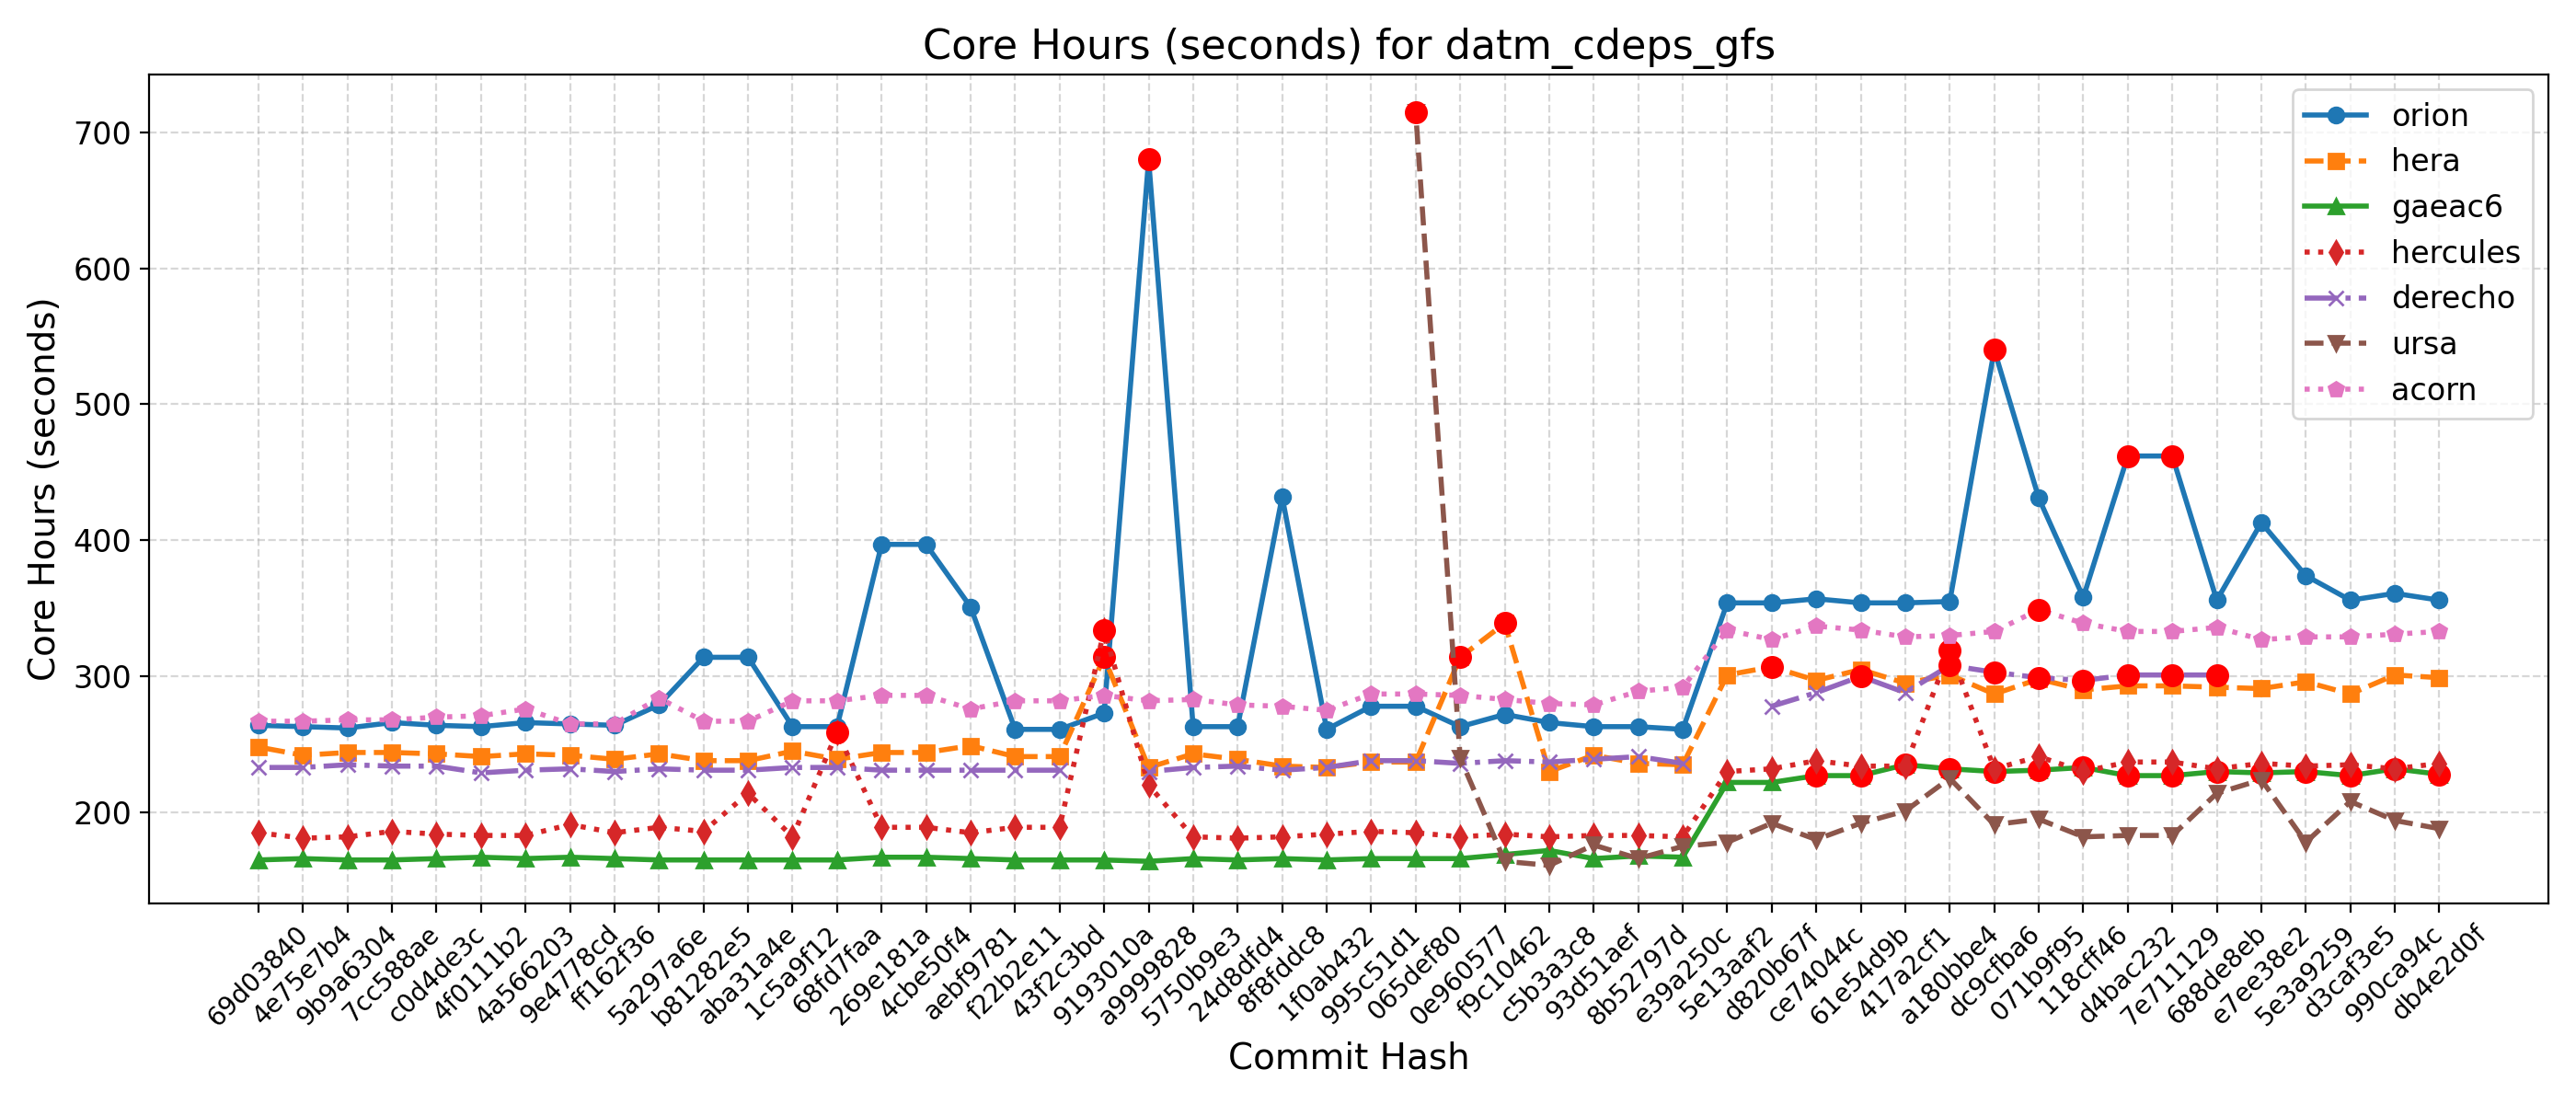

The table this chart was drawn from, first rows:
Hash, Date, Message, orion, hera, gaeac6, hercules, derecho, ursa, wcoss2, acorn
db4e2d0f, 2025-09-18, Replace icplocn2atm (integer) with use_o…, 356, 299, 228, 236, , 188, , 333
990ca94c, 2025-09-16, Update tests such that LSM and LANDICE a…, 361, 301, 232, 232, , 194, , 331
d3caf3e5, 2025-09-15, update mom6 to its main repo. 20250818 c…, 356, 287, 227, 235, , 208, , 329
5e3a9259, 2025-09-10, Introduce tuning parameter for convectiv…, 374, 296, 230, 234, , 178, , 329
e7ee38e2, 2025-09-08, Scale-aware 3DTKE EDMF and TTE-EDMF GFS …, 413, 291, 229, 236, , 224, , 327
688de8eb, 2025-09-04, Fix default cdmbgwd settings (#2788), 356, 292, 230, 232, 301, 214, , 336
7e711129, 2025-09-02, Use container with spack stack 1.9.2 (#2…, 462, 293, 227, 237, 301, 183, , 333
d4bac232, 2025-08-29, MPAS dycore + Atmosphere Generalization …, 462, 293, 227, 237, 301, 183, , 333
118cff46, 2025-08-25, Add FV3 grid mask for regional domains t…, 358, 290, 233, 230, 297, 182, , 339
071b9f95, 2025-08-22, Fix Restart IAU and Ultra-Low Reproducib…, 431, 298, 231, 241, 299, 195, , 349
dc9cfba6, 2025-08-19, Update CICE through 2025-07 and switch t…, 540, 287, 230, 232, 303, 191, , 333
a180bbe4, 2025-08-15, FV3: Fix Prate_avg and UPP call freq + F…, 355, 301, 232, 319, 308, 225, , 330
417a2cf1, 2025-08-13, Fix conus13km tests restart and decompos…, 354, 295, 235, 234, 288, 201, , 329
61e54d9b, 2025-08-11, Add two-way ocean-wave coupling feature …, 354, 305, 227, 234, 300, 192, , 334
ce74044c, 2025-08-06, Create a user-friendly "process model" t…, 357, 297, 227, 238, 288, 180, , 337
d820b67f, 2025-08-01, Update GOCART to v2.4.3 (#2819), 354, 307, 222, 232, 278, 192, , 327
5e13aaf2, 2025-07-29, Update DATM meshes and switch to bilinea…, 354, 301, 222, 230, , 178, , 334
e39a250c, 2025-07-24, Update FV3 hash to include UPP ss192/Urs…, 261, 235, 167, 182, 236, 175, , 292
8b52797d, 2025-07-21, Combination of 2684,2707,2771 (MERRA2 3-…, 263, 236, 168, 183, 241, 166, , 289
93d51aef, 2025-07-17, Exporting Canopy Variables from AQM to F…, 263, 242, 166, 183, 239, 176, , 279
c5b3a3c8, 2025-07-14, GFDLMP-v3 and TEMPO MP microphysics (#25…, 266, 230, 172, 182, 237, 161, , 280
f9c10462, 2025-07-11, Combination of several CCPP-physics PRs …, 272, 339, 169, 184, 238, 164, , 283
0e960577, 2025-07-09, Combination #2777 (maintask writes CMEPS…, 263, 314, 166, 182, 236, 240, , 286
065def80, 2025-07-07, Port UFS-WM to Ursa (#2471), 278, 237, 166, 185, 238, 715, , 287
995c51d1, 2025-07-03, Upgrade UFS-WM to spack-stack/1.9.2 (#26…, 278, 237, 166, 186, 238, , , 287
1f0ab432, 2025-07-01, Reduce WW3 memory use (#2624), 261, 233, 165, 184, 233, , , 275
8f8fddc8, 2025-06-30, Bring in scale-aware 3DTKE related chang…, 432, 234, 166, 182, 231, , , 278
24d8dfd4, 2025-06-26, Slight modification in orographic gravit…, 263, 239, 165, 181, 234, , , 279
5750b9e3, 2025-06-20, gcycle update (#2747), 263, 243, 166, 182, 233, , , 283
a9999828, 2025-06-12, Add a new parameter in dycore to control…, 680, 233, 164, 220, 230, , , 282
9193010a, 2025-06-06, In Noah-MP, set zero for canopy liquid a…, 273, 314, 165, 334, , , , 286
43f2c3bd, 2025-06-04, Urgent Documentation Update for HSD Capa…, 261, 241, 165, 189, 231, , , 282
f22b2e11, 2025-06-02, Bug fix for surface roughness calculatio…, 261, 241, 165, 189, 231, , , 282
aebf9781, 2025-05-27, Fix bug to improve wave initialization b…, 351, 249, 166, 185, 231, , , 276
4cbe50f4, 2025-05-23, Add idealized, regional tropical cyclone…, 397, 244, 167, 189, 231, , , 286
269e181a, 2025-05-23, Add GFSv17 IAU restart tests without wav…, 397, 244, 167, 189, 231, , , 286
68fd7faa, 2025-05-15, Enable Hera, Hercules Gnu tests: cpld_de…, 263, 239, 165, 259, 233, , , 282
1c5a9f12, 2025-05-09, Add "ultra low" coupled configurations t…, 263, 245, 165, 182, 233, , , 282
aba31a4e, 2025-05-06, Resolve miscellaneous WM issues and upda…, 314, 238, 165, 214, 231, , , 267
b81282e5, 2025-05-05, Switch to vector remapping and bilinear …, 314, 238, 165, 186, 231, , , 267
5a297a6e, 2025-05-02, improve coupled model startup cost for w…, 279, 243, 165, 189, 232, , , 284
ff162f36, 2025-05-01, NSSL MP scheme updates + Stochastic Phys…, 264, 239, 166, 185, 230, , , 265
9e4778cd, 2025-04-25, Loosen restriction on optional arguments…, 265, 242, 167, 191, 232, , , 265
4a566203, 2025-04-23, CMake Atmosphere Dycore Generalization +…, 266, 243, 166, 183, 231, , , 276
4f0111b2, 2025-04-21, Add CMEPS log file at restart write; IAU…, 263, 241, 167, 183, 229, , , 271
c0d4de3c, 2025-04-18, Update mom6 to its main repository 20250…, 264, 243, 166, 184, 234, , , 270
7cc588ae, 2025-04-16, Add PIO configuration variables for CMEP…, 266, 244, 165, 186, 234, , , 268
9b9a6304, 2025-04-11, Memcheck fixes (#2655), 262, 244, 165, 182, 235, , , 268
4e75e7b4, 2025-04-10, Update upp submodule to the latest UPP (…, 263, 242, 166, 181, 233, , , 267
69d03840, 2025-04-07, Use ESMF Redist instead of Remap for FV3…, 264, 248, 165, 185, 233, , , 267
